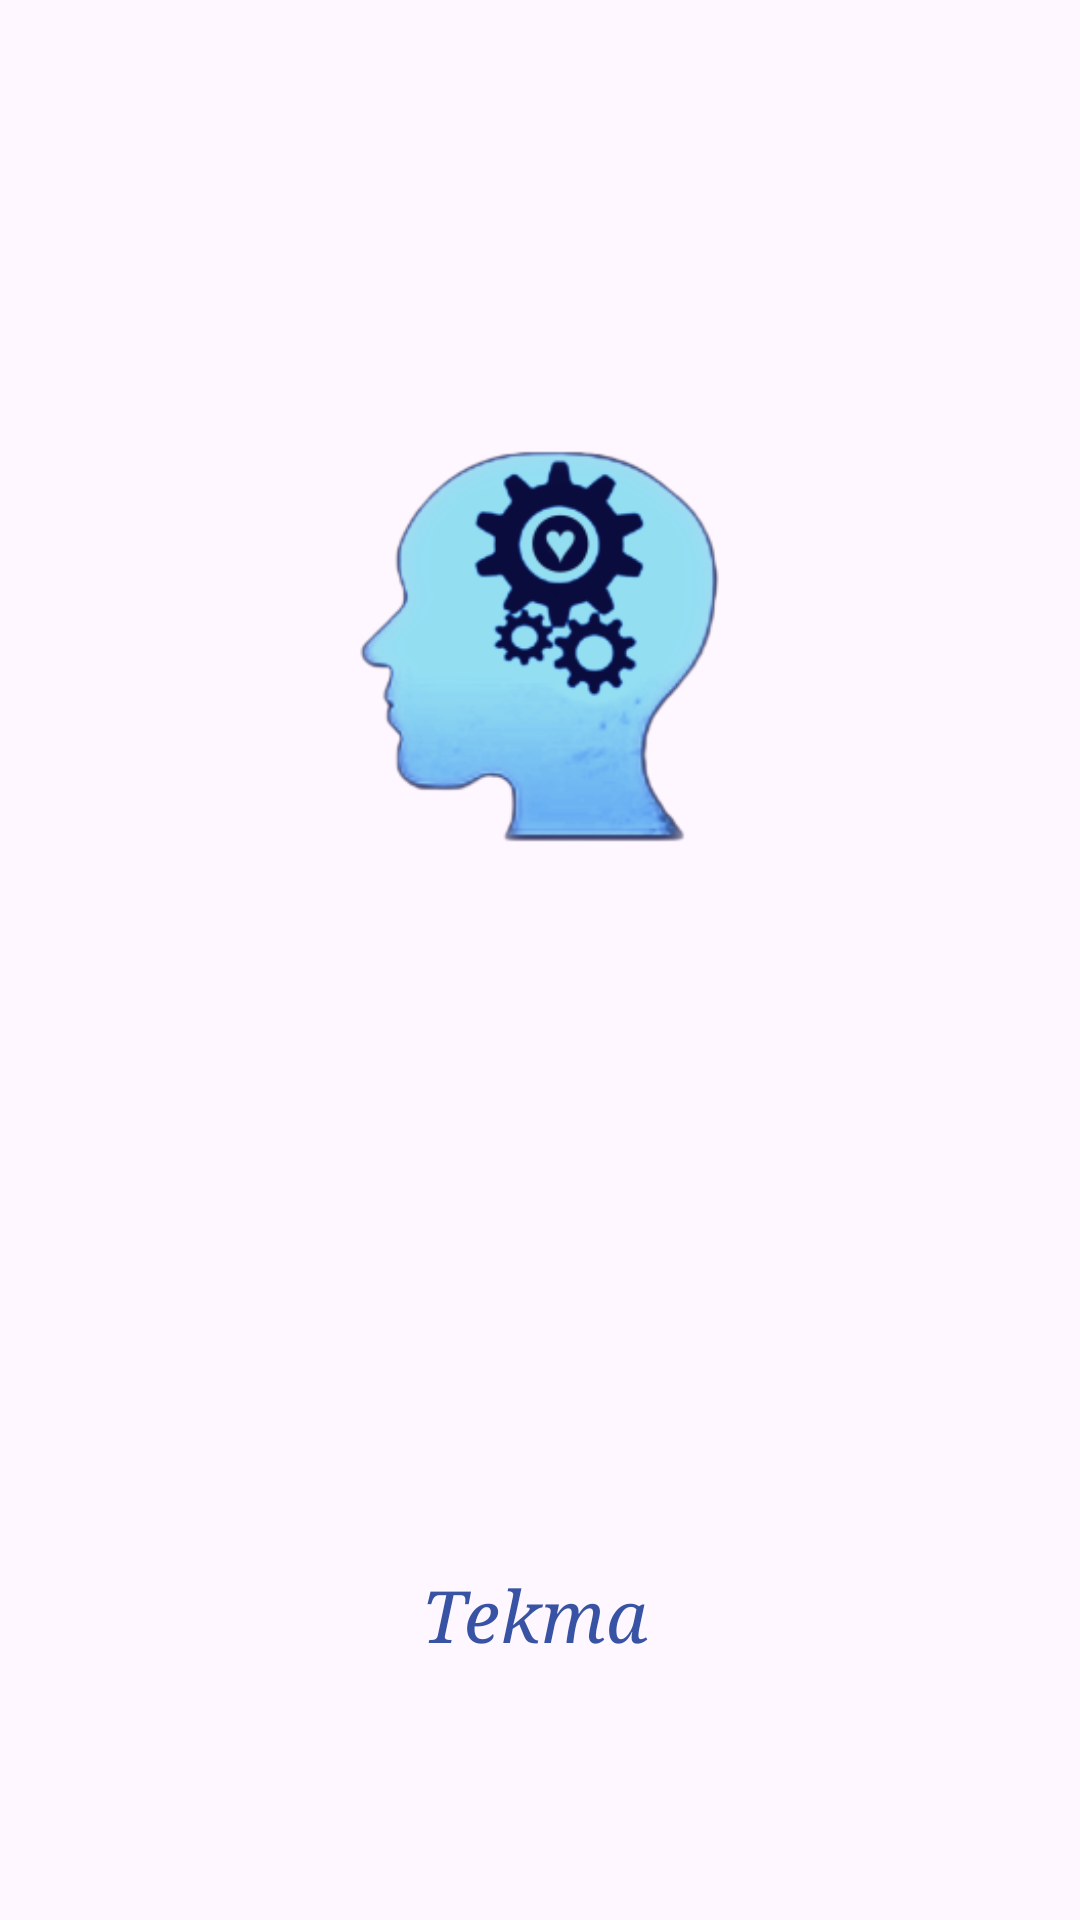

Here is an Android app screen rendered from its layout file. Give the layout XML and the strings, colors and styles it references.
<!-- AndroidManifest.xml: application theme Theme.Thanksgiving -->
<!-- res/layout/activity_splash.xml -->
<?xml version="1.0" encoding="utf-8"?>
<androidx.constraintlayout.widget.ConstraintLayout xmlns:android="http://schemas.android.com/apk/res/android"
    xmlns:app="http://schemas.android.com/apk/res-auto"
    xmlns:tools="http://schemas.android.com/tools"
    android:layout_width="match_parent"
    android:layout_height="match_parent"
    tools:context=".SplashActivity">

    <ImageView
        android:id="@+id/imageView2"
        android:layout_width="221dp"
        android:layout_height="231dp"
        android:layout_marginTop="100dp"
        app:layout_constraintEnd_toEndOf="parent"
        app:layout_constraintStart_toStartOf="parent"
        app:layout_constraintTop_toTopOf="parent"
        app:srcCompat="@mipmap/ic_launcher_foreground"
        android:contentDescription="@string/app_name" />

    <ImageView
        android:id="@+id/imageView3"
        android:layout_width="50dp"
        android:layout_height="50dp"
        android:layout_marginStart="138dp"
        android:layout_marginEnd="4dp"
        android:layout_marginBottom="77dp"
        app:layout_constraintBottom_toBottomOf="parent"
        app:layout_constraintEnd_toStartOf="@+id/textView2"
        app:layout_constraintStart_toStartOf="parent"
        app:srcCompat="@drawable/tekma_logo"
        android:contentDescription="@string/company_name" />

    <TextView
        android:id="@+id/textView2"
        android:layout_width="wrap_content"
        android:layout_height="wrap_content"
        android:layout_marginEnd="144dp"
        android:fontFamily="serif"
        android:text="@string/company_name"
        android:textColor="#3853A3"
        android:textSize="24sp"
        android:textStyle="italic"
        app:layout_constraintBottom_toBottomOf="@+id/imageView3"
        app:layout_constraintEnd_toEndOf="parent"
        app:layout_constraintTop_toTopOf="@+id/imageView3" />

</androidx.constraintlayout.widget.ConstraintLayout>
<!-- resources referenced by this layout -->
<resources>
  <!-- mipmap ic_launcher_foreground: png bitmap (mipmap-hdpi, 10776 bytes) -->
  <string name="app_name">Thanksgiving</string>
  <string name="company_name">Tekma</string>
  <style name="Theme.Thanksgiving" parent="Base.Theme.Thanksgiving" />
  <style name="Base.Theme.Thanksgiving" parent="Theme.Material3.DayNight.NoActionBar">
          
          
      </style>
</resources>
